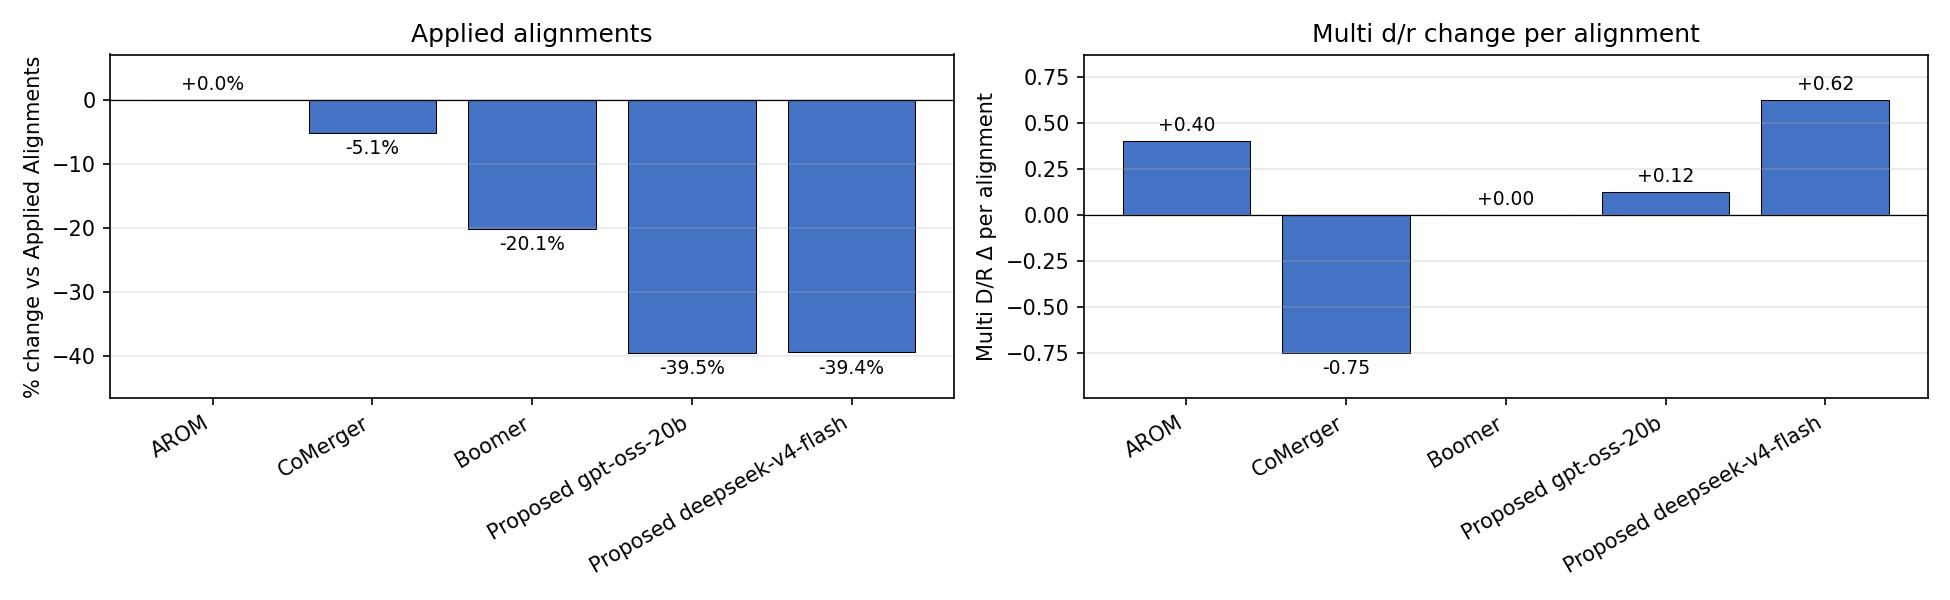

Values plotted in this chart, from the file beside it:
method, Applied Alignments, Multi D/R Change per Alignment
AROM, 0.00, 0.4000
CoMerger, -5.07, -0.7500
Boomer, -20.07, 0.0000
Proposed gpt-oss-20b, -39.45, 0.1250
Proposed deepseek-v4-flash, -39.36, 0.6250
